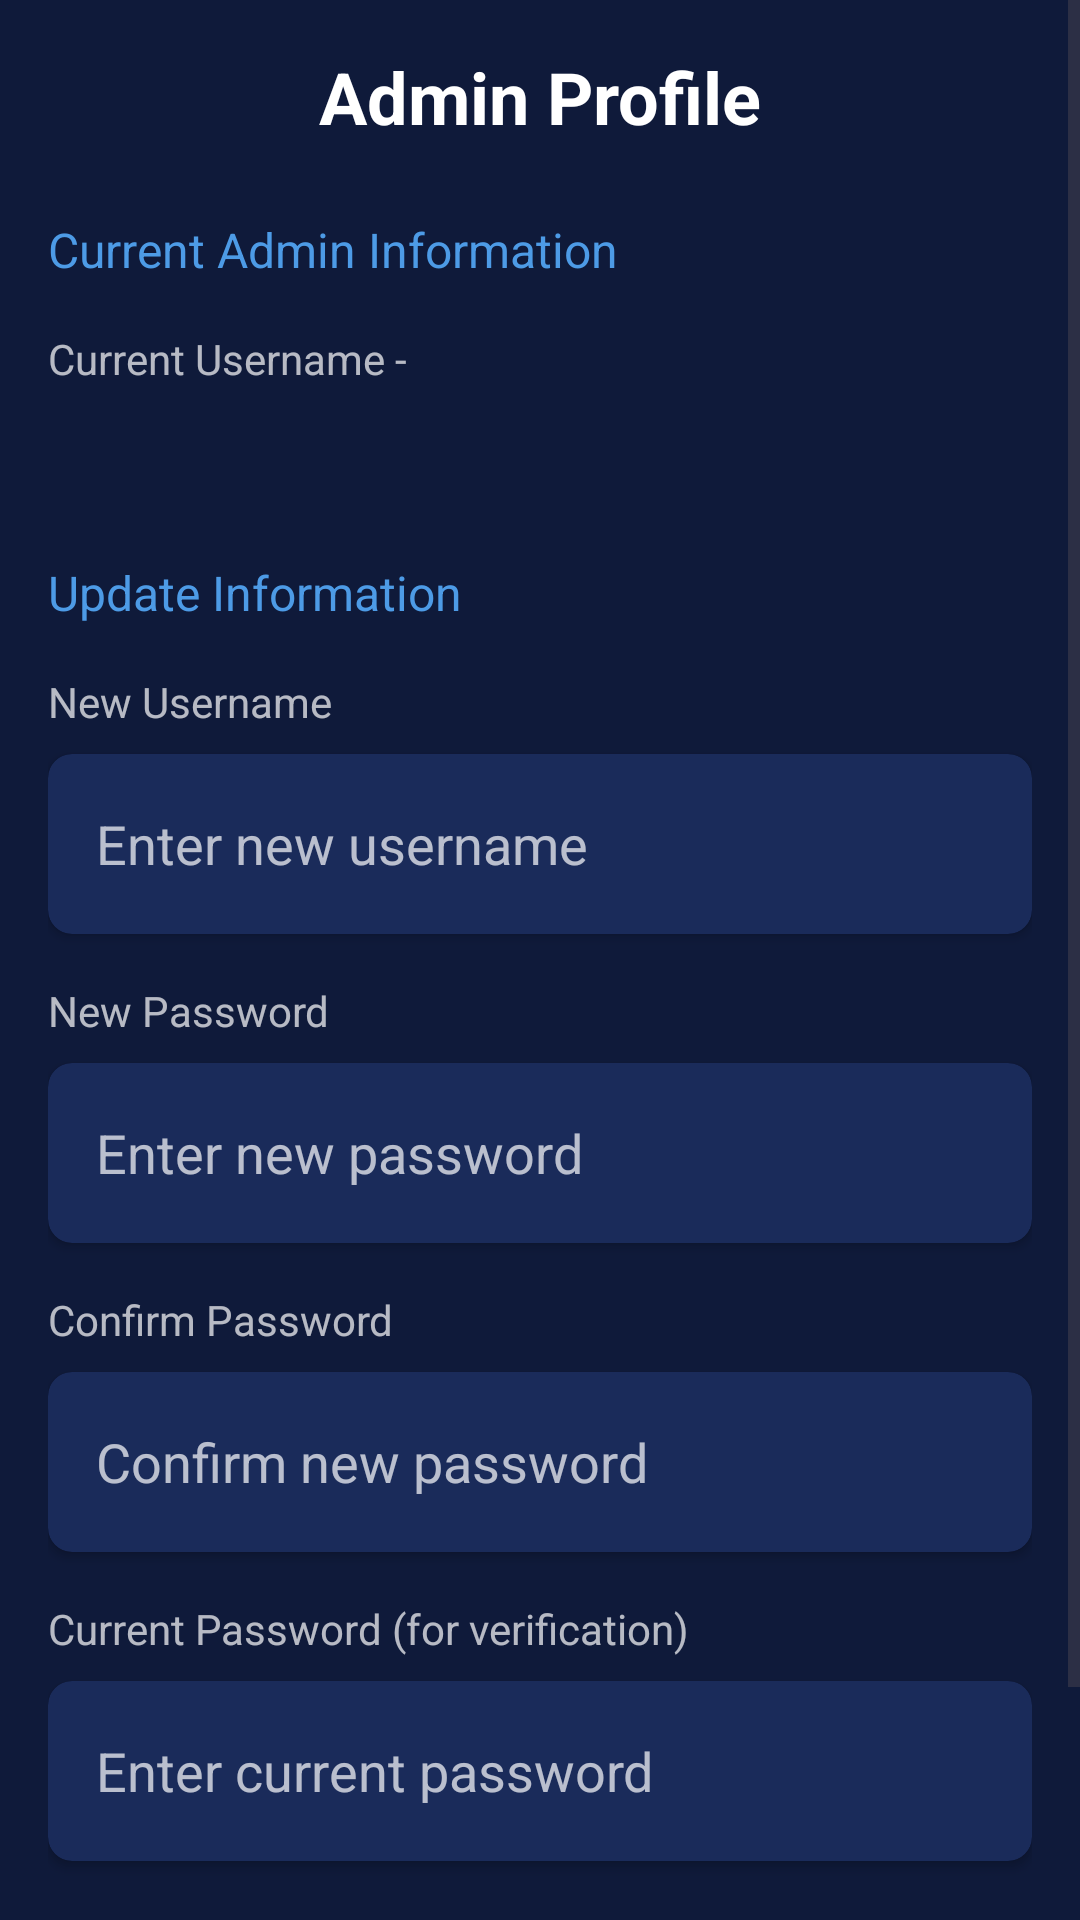

Write the Android layout XML for this screen, with the resource values it uses.
<!-- AndroidManifest.xml: application theme Theme.Academix -->
<!-- res/layout/activity_admin_profile.xml -->
<?xml version="1.0" encoding="utf-8"?>
<ScrollView xmlns:android="http://schemas.android.com/apk/res/android"
    xmlns:app="http://schemas.android.com/apk/res-auto"
    xmlns:tools="http://schemas.android.com/tools"
    android:id="@+id/main"
    android:layout_width="match_parent"
    android:layout_height="match_parent"
    android:background="#0F1A3A"
    android:fillViewport="true"
    tools:context=".AdminProfile">

    <androidx.constraintlayout.widget.ConstraintLayout
        android:layout_width="match_parent"
        android:layout_height="wrap_content"
        android:padding="16dp"
        android:background="#0F1A3A">

        
        <TextView
            android:id="@+id/titleText"
            android:layout_width="wrap_content"
            android:layout_height="wrap_content"
            android:text="Admin Profile"
            android:textColor="#FFFFFF"
            android:textSize="24sp"
            android:textStyle="bold"
            app:layout_constraintEnd_toEndOf="parent"
            app:layout_constraintStart_toStartOf="parent"
            app:layout_constraintTop_toTopOf="parent" />

        
        <TextView
            android:id="@+id/currentInfoText"
            android:layout_width="0dp"
            android:layout_height="wrap_content"
            android:layout_marginTop="24dp"
            android:text="Current Admin Information"
            android:textColor="#4D9BE6"
            android:textSize="16sp"
            app:layout_constraintEnd_toEndOf="parent"
            app:layout_constraintStart_toStartOf="parent"
            app:layout_constraintTop_toBottomOf="@id/titleText" />

        
        <TextView
            android:id="@+id/currentUsernameLabel"
            android:layout_width="0dp"
            android:layout_height="wrap_content"
            android:layout_marginTop="16dp"
            android:text="Current Username - "
            android:textColor="#B3FFFFFF"
            android:textSize="14sp"
            app:layout_constraintEnd_toEndOf="parent"
            app:layout_constraintStart_toStartOf="parent"
            app:layout_constraintTop_toBottomOf="@id/currentInfoText" />

        <TextView
            android:id="@+id/currentUsernameValue"
            android:layout_width="0dp"
            android:layout_height="wrap_content"
            android:layout_marginTop="4dp"
            android:textColor="#FFFFFF"
            android:textSize="16sp"
            app:layout_constraintEnd_toEndOf="parent"
            app:layout_constraintStart_toStartOf="parent"
            app:layout_constraintTop_toBottomOf="@id/currentUsernameLabel" />

        
        <TextView
            android:id="@+id/updateInfoText"
            android:layout_width="0dp"
            android:layout_height="wrap_content"
            android:layout_marginTop="32dp"
            android:text="Update Information"
            android:textColor="#4D9BE6"
            android:textSize="16sp"
            app:layout_constraintEnd_toEndOf="parent"
            app:layout_constraintStart_toStartOf="parent"
            app:layout_constraintTop_toBottomOf="@id/currentUsernameValue" />

        
        <TextView
            android:id="@+id/newUsernameLabel"
            android:layout_width="0dp"
            android:layout_height="wrap_content"
            android:layout_marginTop="16dp"
            android:text="New Username"
            android:textColor="#B3FFFFFF"
            android:textSize="14sp"
            app:layout_constraintEnd_toEndOf="parent"
            app:layout_constraintStart_toStartOf="parent"
            app:layout_constraintTop_toBottomOf="@id/updateInfoText" />

        <androidx.cardview.widget.CardView
            android:id="@+id/usernameCard"
            android:layout_width="0dp"
            android:layout_height="60dp"
            android:layout_marginTop="8dp"
            app:cardBackgroundColor="#1A2B5A"
            app:cardCornerRadius="8dp"
            app:cardElevation="2dp"
            app:layout_constraintEnd_toEndOf="parent"
            app:layout_constraintStart_toStartOf="parent"
            app:layout_constraintTop_toBottomOf="@id/newUsernameLabel">

            <EditText
                android:id="@+id/newUsernameEditText"
                android:layout_width="match_parent"
                android:layout_height="match_parent"
                android:layout_margin="16dp"
                android:background="@android:color/transparent"
                android:hint="Enter new username"
                android:minHeight="48dp"
                android:textColor="#FFFFFF"
                android:textColorHint="#B3FFFFFF"
                android:inputType="text" />
        </androidx.cardview.widget.CardView>

        
        <TextView
            android:id="@+id/newPasswordLabel"
            android:layout_width="0dp"
            android:layout_height="wrap_content"
            android:layout_marginTop="16dp"
            android:text="New Password"
            android:textColor="#B3FFFFFF"
            android:textSize="14sp"
            app:layout_constraintEnd_toEndOf="parent"
            app:layout_constraintStart_toStartOf="parent"
            app:layout_constraintTop_toBottomOf="@id/usernameCard" />

        <androidx.cardview.widget.CardView
            android:id="@+id/passwordCard"
            android:layout_width="0dp"
            android:layout_height="60dp"
            android:layout_marginTop="8dp"
            app:cardBackgroundColor="#1A2B5A"
            app:cardCornerRadius="8dp"
            app:cardElevation="2dp"
            app:layout_constraintEnd_toEndOf="parent"
            app:layout_constraintStart_toStartOf="parent"
            app:layout_constraintTop_toBottomOf="@id/newPasswordLabel">

            <EditText
                android:id="@+id/newPasswordEditText"
                android:layout_width="match_parent"
                android:layout_height="match_parent"
                android:layout_margin="16dp"
                android:background="@android:color/transparent"
                android:hint="Enter new password"
                android:minHeight="48dp"
                android:textColor="#FFFFFF"
                android:textColorHint="#B3FFFFFF"
                android:inputType="textPassword" />
        </androidx.cardview.widget.CardView>

        
        <TextView
            android:id="@+id/confirmPasswordLabel"
            android:layout_width="0dp"
            android:layout_height="wrap_content"
            android:layout_marginTop="16dp"
            android:text="Confirm Password"
            android:textColor="#B3FFFFFF"
            android:textSize="14sp"
            app:layout_constraintEnd_toEndOf="parent"
            app:layout_constraintStart_toStartOf="parent"
            app:layout_constraintTop_toBottomOf="@id/passwordCard" />

        <androidx.cardview.widget.CardView
            android:id="@+id/confirmPasswordCard"
            android:layout_width="0dp"
            android:layout_height="60dp"
            android:layout_marginTop="8dp"
            app:cardBackgroundColor="#1A2B5A"
            app:cardCornerRadius="8dp"
            app:cardElevation="2dp"
            app:layout_constraintEnd_toEndOf="parent"
            app:layout_constraintStart_toStartOf="parent"
            app:layout_constraintTop_toBottomOf="@id/confirmPasswordLabel">

            <EditText
                android:id="@+id/confirmPasswordEditText"
                android:layout_width="match_parent"
                android:layout_height="match_parent"
                android:layout_margin="16dp"
                android:background="@android:color/transparent"
                android:hint="Confirm new password"
                android:minHeight="48dp"
                android:textColor="#FFFFFF"
                android:textColorHint="#B3FFFFFF"
                android:inputType="textPassword" />
        </androidx.cardview.widget.CardView>

        
        <TextView
            android:id="@+id/currentPasswordLabel"
            android:layout_width="0dp"
            android:layout_height="wrap_content"
            android:layout_marginTop="16dp"
            android:text="Current Password (for verification)"
            android:textColor="#B3FFFFFF"
            android:textSize="14sp"
            app:layout_constraintEnd_toEndOf="parent"
            app:layout_constraintStart_toStartOf="parent"
            app:layout_constraintTop_toBottomOf="@id/confirmPasswordCard" />

        <androidx.cardview.widget.CardView
            android:id="@+id/currentPasswordCard"
            android:layout_width="0dp"
            android:layout_height="60dp"
            android:layout_marginTop="8dp"
            app:cardBackgroundColor="#1A2B5A"
            app:cardCornerRadius="8dp"
            app:cardElevation="2dp"
            app:layout_constraintEnd_toEndOf="parent"
            app:layout_constraintStart_toStartOf="parent"
            app:layout_constraintTop_toBottomOf="@id/currentPasswordLabel">

            <EditText
                android:id="@+id/currentPasswordEditText"
                android:layout_width="match_parent"
                android:layout_height="match_parent"
                android:layout_margin="16dp"
                android:background="@android:color/transparent"
                android:hint="Enter current password"
                android:minHeight="48dp"
                android:textColor="#FFFFFF"
                android:textColorHint="#B3FFFFFF"
                android:inputType="textPassword" />
        </androidx.cardview.widget.CardView>

        
        <Button
            android:id="@+id/updateButton"
            android:layout_width="0dp"
            android:layout_height="60dp"
            android:layout_marginTop="32dp"
            android:backgroundTint="#4D9BE6"
            android:text="Update Profile"
            android:textColor="#FFFFFF"
            android:textAllCaps="false"
            app:layout_constraintBottom_toBottomOf="parent"
            app:layout_constraintEnd_toEndOf="parent"
            app:layout_constraintStart_toStartOf="parent"
            app:layout_constraintTop_toBottomOf="@id/currentPasswordCard" />

    </androidx.constraintlayout.widget.ConstraintLayout>
</ScrollView>
<!-- resources referenced by this layout -->
<resources>
  <style name="Theme.Academix" parent="Base.Theme.Academix" />
  <style name="Base.Theme.Academix" parent="Theme.Material3.DayNight.NoActionBar">
          
          
      </style>
</resources>
